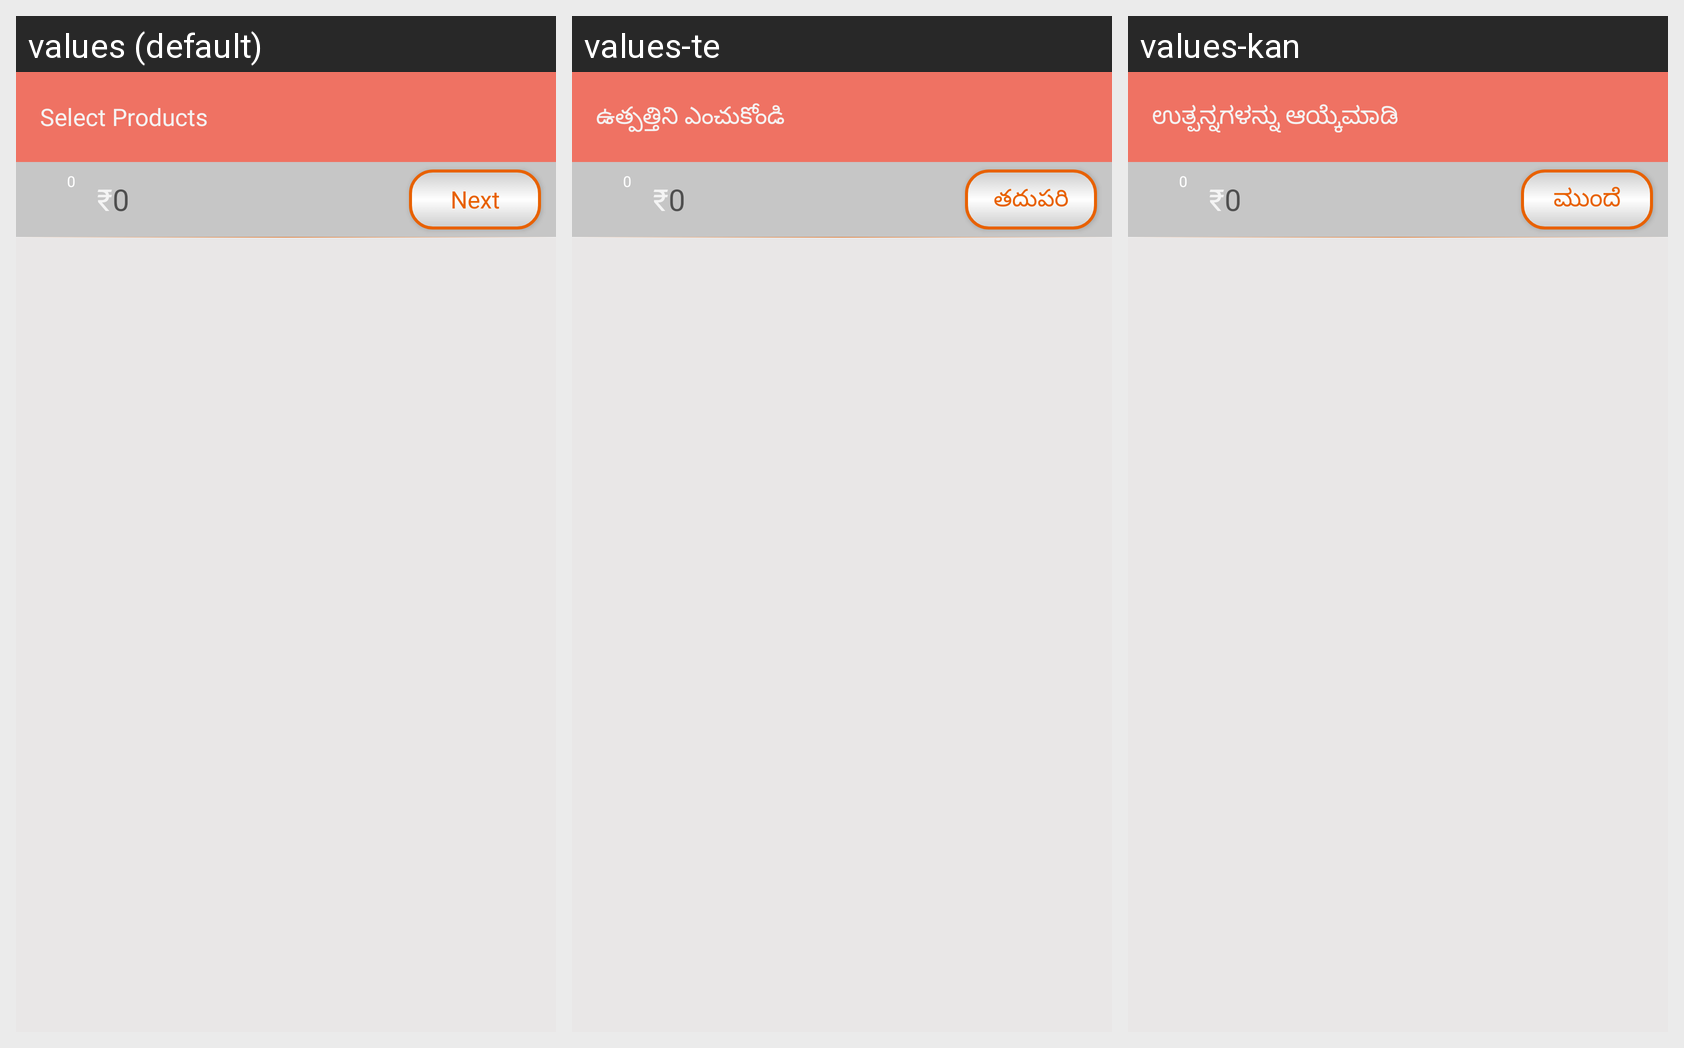

Strings drawn on this Android screen and how each of the app's shown locales translates them:
Android screen res/layout/activity_edible_oils.xml rendered under 3 locales, left to right: values (default), values-te, values-kan. Device: Nexus 5 (rendered at 1080×1920; each locale shown at half size, 540×960, under a caption strip naming it); theme AppTheme.
Strings drawn on this screen, with the default value and each locale's value (text and hints the layout hard-codes, and strings that could not be matched under every locale, appear in the picture but are not listed):

select_product
  values: Select Products
  values-te: ఉత్పత్తిని ఎంచుకోండి
  values-kan: ಉತ್ಪನ್ನಗಳನ್ನು ಆಯ್ಕೆಮಾಡಿ

Rs
  values: ₹
  values-te: ₹
  values-kan: ₹

next
  values: Next
  values-te: తదుపరి
  values-kan: ಮುಂದೆ
